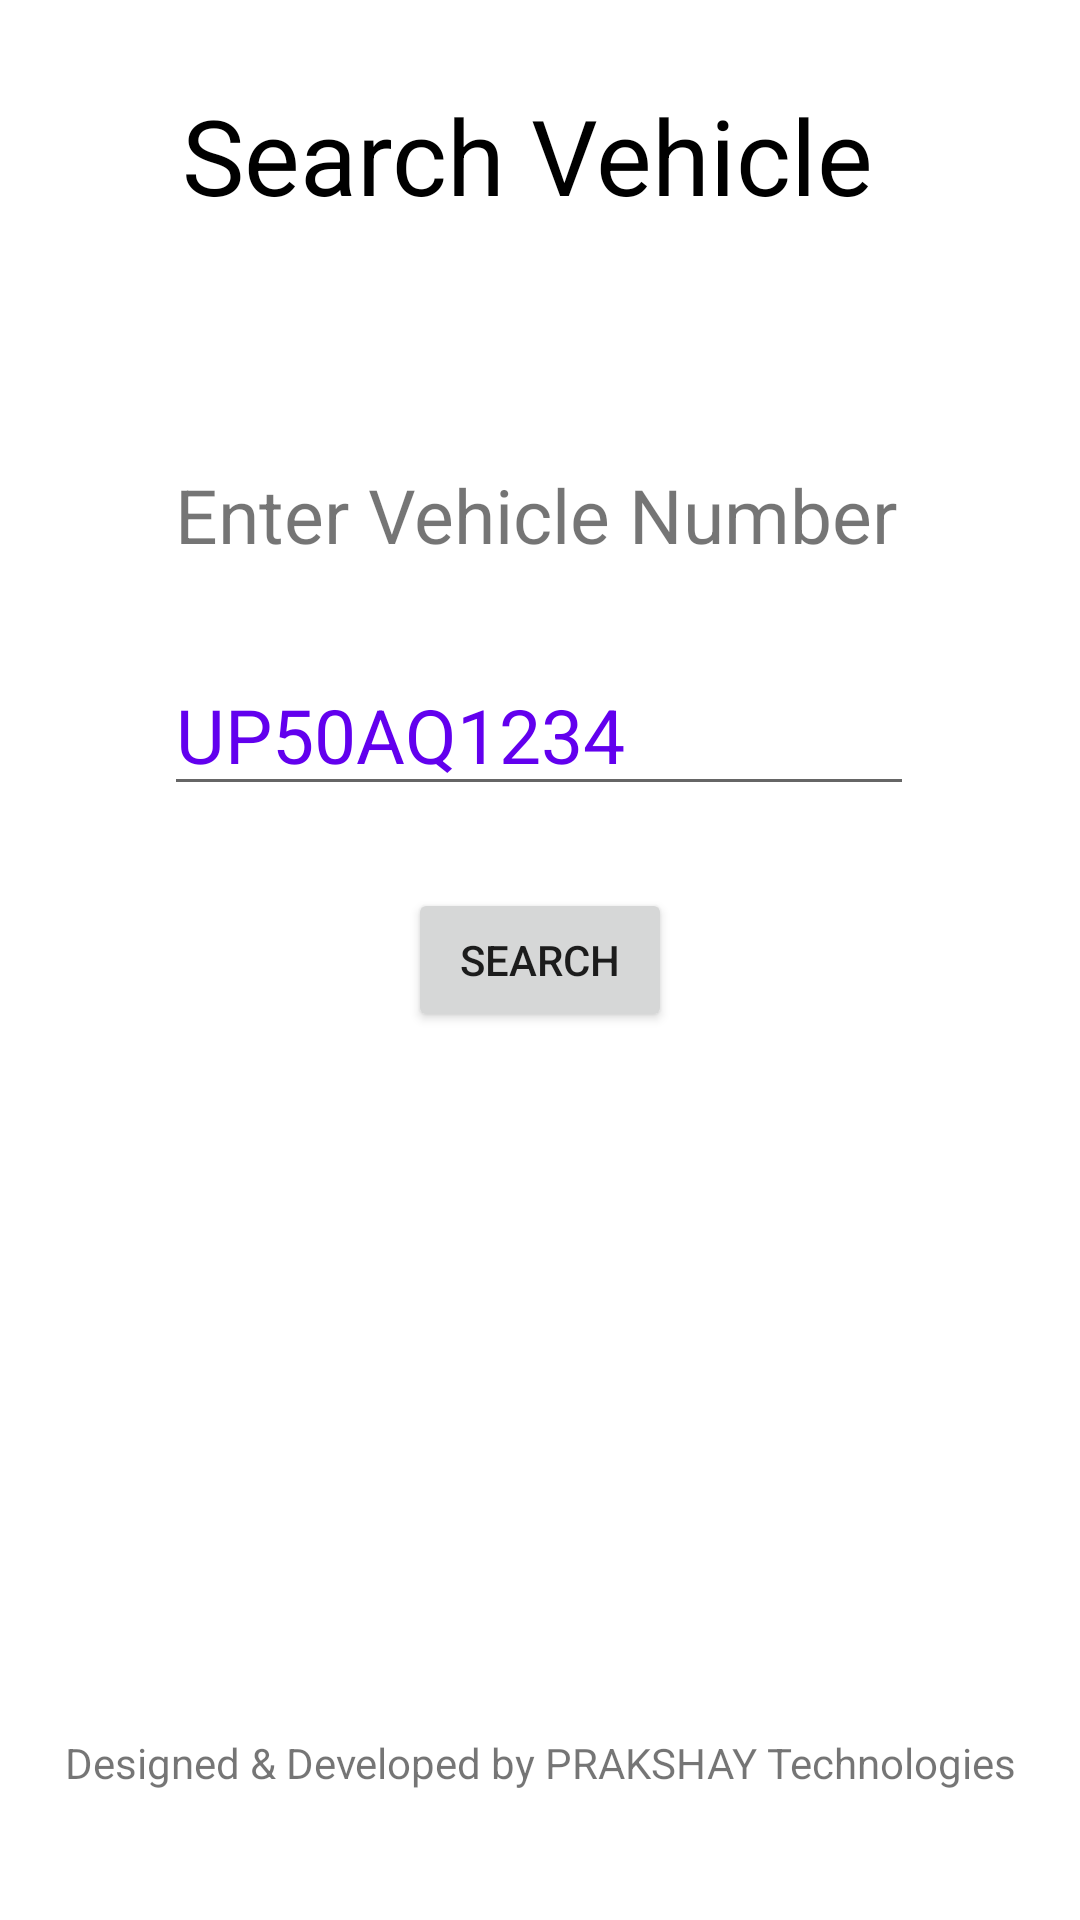

Produce the Android XML layout that renders to this screen, including the resource entries it uses.
<!-- AndroidManifest.xml: application theme Theme.VehicleInfoNoAds -->
<!-- res/layout/activity_home.xml -->
<?xml version="1.0" encoding="utf-8"?>
<androidx.constraintlayout.widget.ConstraintLayout xmlns:android="http://schemas.android.com/apk/res/android"
    xmlns:app="http://schemas.android.com/apk/res-auto"
    xmlns:tools="http://schemas.android.com/tools"
    android:layout_width="match_parent"
    android:layout_height="match_parent"
    tools:context=".Home">

    <TextView
        android:id="@+id/textView"
        android:layout_width="wrap_content"
        android:layout_height="wrap_content"
        android:padding="5sp"
        android:text="@string/search_vehicle"
        android:textColor="@color/black"
        android:textSize="35sp"
        app:layout_constraintBottom_toBottomOf="parent"
        app:layout_constraintEnd_toEndOf="parent"
        app:layout_constraintHorizontal_bias="0.465"
        app:layout_constraintStart_toStartOf="parent"
        app:layout_constraintTop_toTopOf="parent"
        app:layout_constraintVertical_bias="0.04" />

    <TextView
        android:id="@+id/textView2"
        android:layout_width="wrap_content"
        android:layout_height="wrap_content"
        android:text="@string/enter_vehicle_number"
        android:textSize="25sp"
        app:layout_constraintBottom_toBottomOf="parent"
        app:layout_constraintEnd_toEndOf="parent"
        app:layout_constraintHorizontal_bias="0.491"
        app:layout_constraintStart_toStartOf="parent"
        app:layout_constraintTop_toTopOf="parent"
        app:layout_constraintVertical_bias="0.255" />

    <EditText
        android:id="@+id/VehicleNo"
        android:layout_width="250dp"
        android:layout_height="wrap_content"
        android:autofillHints="@string/VehicleNoHint"
        android:hint="@string/VehicleNoHint"
        android:inputType="text"
        android:textColor="@color/black"
        android:textColorHint="@color/design_default_color_primary"
        android:textSize="25sp"
        app:layout_constraintBottom_toBottomOf="parent"
        app:layout_constraintEnd_toEndOf="parent"
        app:layout_constraintHorizontal_bias="0.496"
        app:layout_constraintStart_toStartOf="parent"
        app:layout_constraintTop_toTopOf="parent"
        app:layout_constraintVertical_bias="0.37" />

    <Button
        android:id="@+id/fetch"
        android:layout_width="wrap_content"
        android:layout_height="wrap_content"
        android:padding="8dp"
        android:text="@string/search"
        app:layout_constraintBottom_toBottomOf="parent"
        app:layout_constraintEnd_toEndOf="parent"
        app:layout_constraintStart_toStartOf="parent"
        app:layout_constraintTop_toTopOf="parent" />

    <TextView
        android:id="@+id/textView3"
        android:layout_width="wrap_content"
        android:layout_height="wrap_content"
        android:gravity="center"
        android:text="@string/credit"
        android:textAlignment="center"
        app:layout_constraintBottom_toBottomOf="parent"
        app:layout_constraintEnd_toEndOf="parent"
        app:layout_constraintStart_toStartOf="parent"
        app:layout_constraintTop_toTopOf="parent"
        app:layout_constraintVertical_bias="0.931" />

</androidx.constraintlayout.widget.ConstraintLayout>
<!-- resources referenced by this layout -->
<resources>
  <color name="black">#FF000000</color>
  <string name="VehicleNoHint">UP50AQ1234</string>
  <string name="credit">Designed &amp; Developed by PRAKSHAY Technologies</string>
  <string name="enter_vehicle_number">Enter Vehicle Number</string>
  <string name="search">Search</string>
  <string name="search_vehicle">Search Vehicle</string>
  <style name="Theme.VehicleInfoNoAds" parent="Theme.MaterialComponents.DayNight.DarkActionBar">
          
          <item name="colorPrimary">@color/purple_500</item>
          <item name="colorPrimaryVariant">@color/purple_700</item>
          <item name="colorOnPrimary">@color/white</item>
          
          <item name="colorSecondary">@color/teal_200</item>
          <item name="colorSecondaryVariant">@color/teal_700</item>
          <item name="colorOnSecondary">@color/black</item>
          
          <item name="android:statusBarColor" tools:targetApi="l">?attr/colorPrimaryVariant</item>
          
      </style>
  <color name="purple_500">#4c90a5</color>
  <color name="purple_700">#4c90a5</color>
  <color name="white">#FFFFFFFF</color>
  <color name="teal_200">#FF03DAC5</color>
  <color name="teal_700">#FF018786</color>
</resources>
